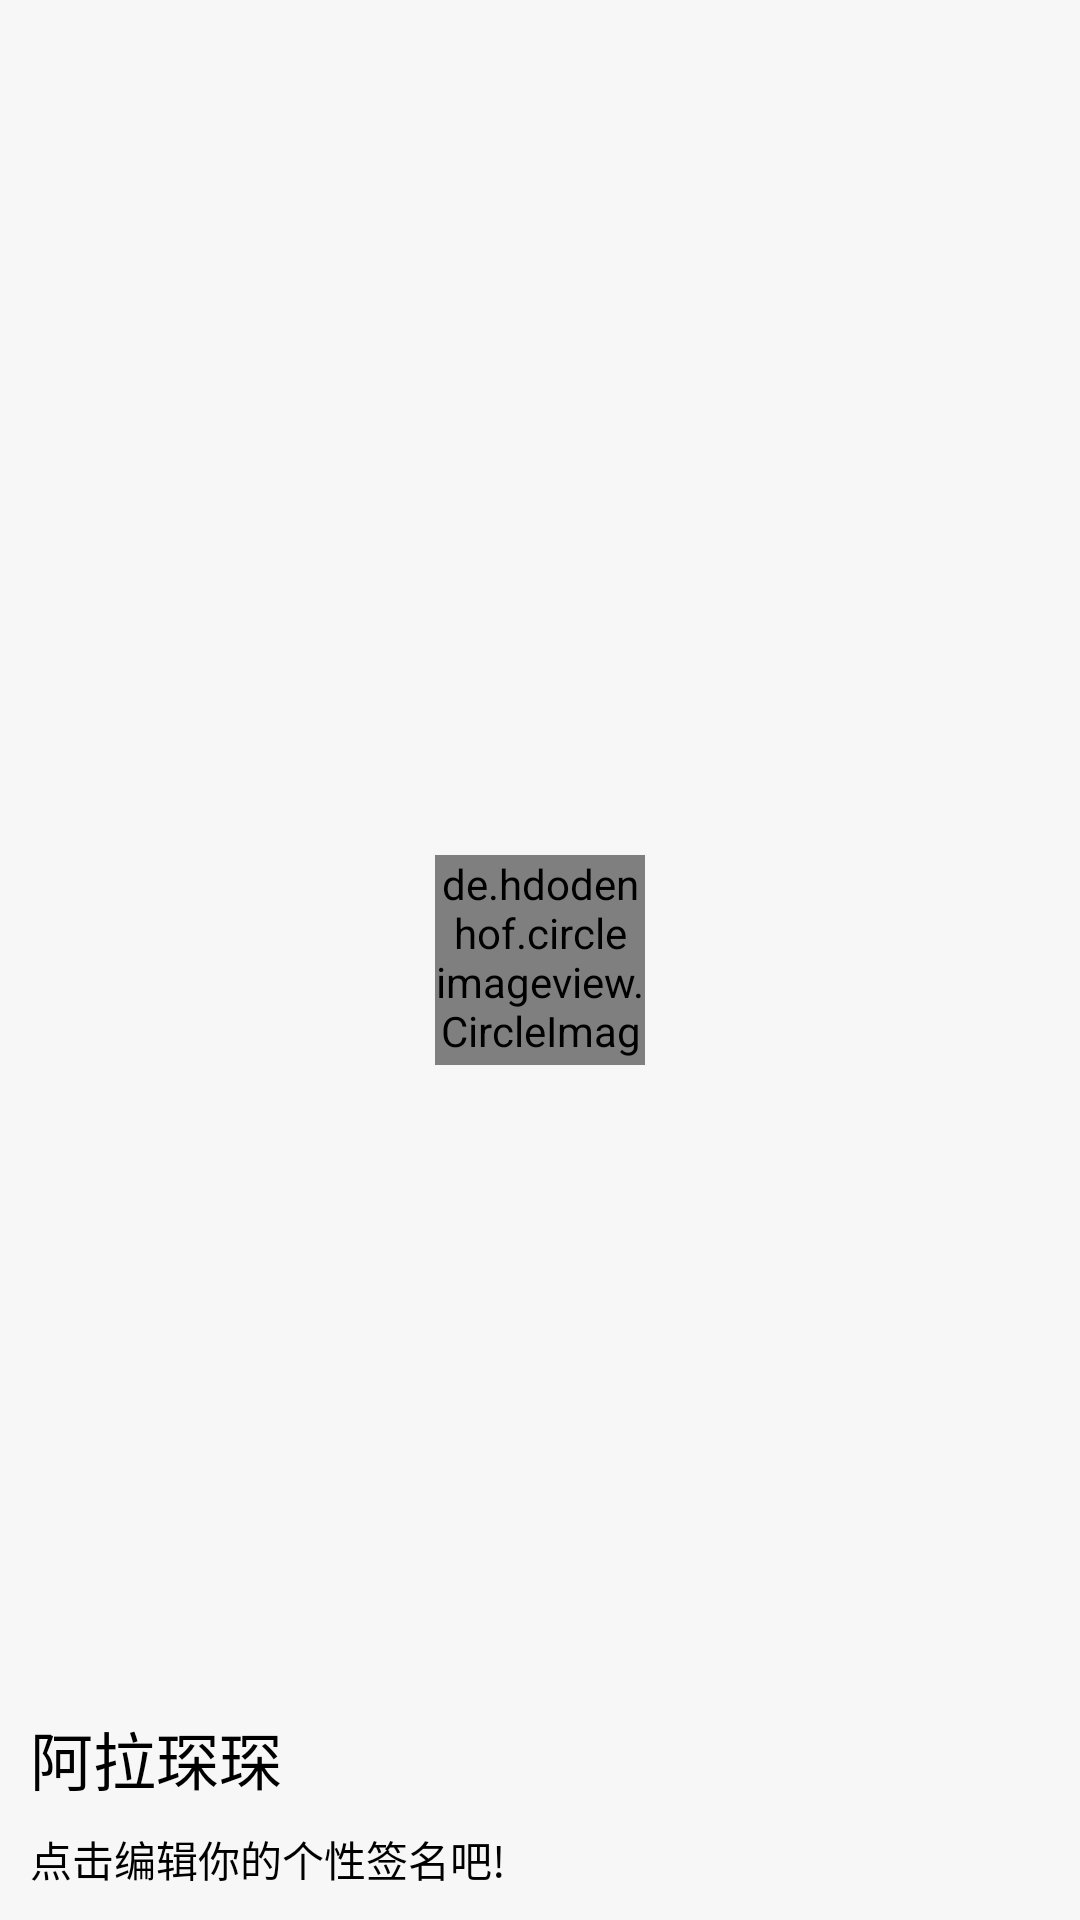

Write the Android layout XML for this screen, with the resource values it uses.
<!-- AndroidManifest.xml: application theme AppTheme -->
<!-- res/layout/nav_header.xml -->
<?xml version="1.0" encoding="utf-8"?>
<RelativeLayout xmlns:android="http://schemas.android.com/apk/res/android"
    android:layout_width="match_parent"
    android:layout_height="180dp"
    android:background="#F7F7F7"
    android:padding="10dp">

    <TextView
        android:id="@+id/tv_username"
        android:layout_width="wrap_content"
        android:layout_height="wrap_content"
        android:layout_above="@+id/tv_autograph"
        android:text="阿拉琛琛"
        android:textColor="#000000"
        android:textSize="21sp" />

    <TextView
        android:id="@+id/tv_autograph"
        android:layout_width="wrap_content"
        android:layout_height="wrap_content"
        android:layout_alignParentBottom="true"
        android:layout_marginTop="8dp"
        android:text="点击编辑你的个性签名吧!"
        android:textColor="#000000"
        android:textSize="14sp" />

    <de.hdodenhof.circleimageview.CircleImageView
        android:id="@+id/icon_image"
        android:layout_width="70dp"
        android:layout_height="70dp"
        android:layout_centerInParent="true"
        android:src="@drawable/header" />

</RelativeLayout>
<!-- resources referenced by this layout -->
<resources>
  <style name="AppTheme" parent="Theme.AppCompat.Light.NoActionBar">
          
          <item name="colorPrimary">@color/colorPrimary</item>
          <item name="colorPrimaryDark">@color/my_colorPrimary</item>
          <item name="colorAccent">@color/colorAccent</item>
      </style>
  <color name="colorPrimary">#008577</color>
  <color name="my_colorPrimary">#FFFFFF</color>
  <color name="colorAccent">#D81B60</color>
</resources>
